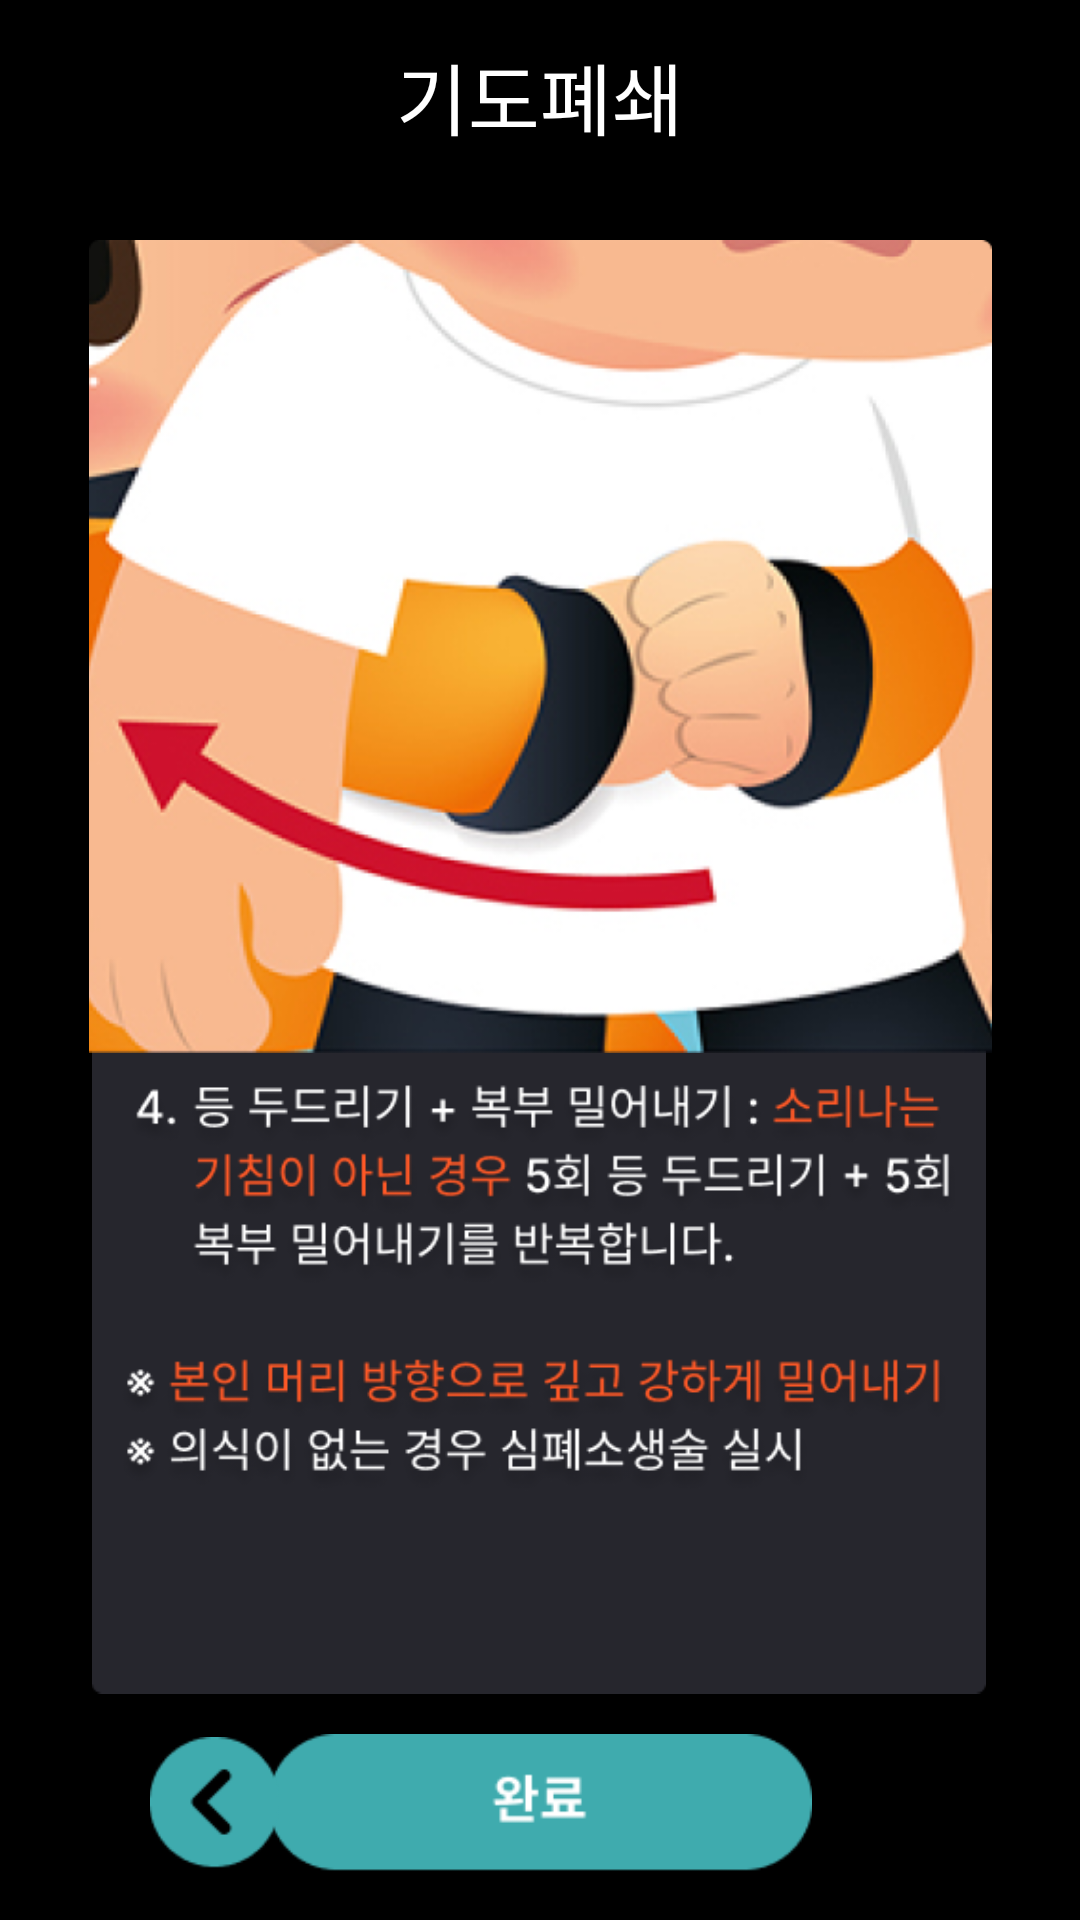

Layout XML and referenced resources for this Android screen:
<!-- AndroidManifest.xml: application theme Theme.FirstAidMaster -->
<!-- res/layout/activity_heimrichi4.xml -->
<?xml version="1.0" encoding="utf-8"?>
<androidx.constraintlayout.widget.ConstraintLayout xmlns:android="http://schemas.android.com/apk/res/android"
    xmlns:app="http://schemas.android.com/apk/res-auto"
    xmlns:tools="http://schemas.android.com/tools"
    android:layout_width="match_parent"
    android:layout_height="match_parent"
    android:background="@color/black"
    tools:context=".Heimrichi_4">

    <androidx.appcompat.widget.Toolbar
        android:id="@+id/toolbar"
        android:layout_width="match_parent"
        android:layout_height="wrap_content"
        android:background="@color/black"
        app:contentInsetStart="0dp"
        app:layout_constraintEnd_toEndOf="parent"
        app:layout_constraintStart_toStartOf="parent"
        app:layout_constraintTop_toTopOf="parent"
        app:theme="@style/ToolbarColorBackArrow">

        <TextView
            android:id="@+id/barTitle"
            android:layout_width="wrap_content"
            android:layout_height="wrap_content"
            android:layout_gravity="center"
            android:text="기도폐쇄"
            android:textAppearance="@style/TextAppearance.AppCompat.Large"
            android:textColor="@color/white"
            android:textSize="26sp" />
    </androidx.appcompat.widget.Toolbar>

    <ImageView
        android:id="@+id/edu_bg"
        android:layout_width="298dp"
        android:layout_height="329dp"
        android:layout_marginBottom="40dp"
        app:layout_constraintBottom_toBottomOf="parent"
        app:layout_constraintEnd_toEndOf="parent"
        app:layout_constraintHorizontal_bias="0.495"
        app:layout_constraintStart_toStartOf="parent"
        app:srcCompat="@drawable/edu_background" />

    <ImageView
        android:id="@+id/heimrichiEduText"
        android:layout_width="282dp"
        android:layout_height="253dp"
        android:layout_marginBottom="44dp"
        app:layout_constraintBottom_toBottomOf="@+id/edu_bg"
        app:layout_constraintEnd_toEndOf="@+id/edu_bg"
        app:layout_constraintStart_toStartOf="@+id/edu_bg"
        app:srcCompat="@drawable/heimrichi_edu_text_4" />

    <ImageView
        android:id="@+id/heimrichi_img"
        android:layout_width="343dp"
        android:layout_height="271dp"
        android:layout_marginTop="16dp"
        app:layout_constraintEnd_toEndOf="parent"
        app:layout_constraintStart_toStartOf="parent"
        app:layout_constraintTop_toBottomOf="@+id/toolbar"
        app:srcCompat="@drawable/heimrichi_edu_img_4" />

    <ImageView
        android:id="@+id/finish_btn"
        android:layout_width="205dp"
        android:layout_height="46dp"
        android:layout_marginBottom="16dp"
        app:layout_constraintBottom_toBottomOf="parent"
        app:layout_constraintEnd_toEndOf="parent"
        app:layout_constraintStart_toStartOf="parent"
        app:srcCompat="@drawable/finish_btn" />

    <ImageView
        android:id="@+id/previous_btn"
        android:layout_width="47dp"
        android:layout_height="44dp"
        android:layout_marginTop="23dp"
        android:layout_marginBottom="4dp"
        app:layout_constraintBottom_toBottomOf="parent"
        app:layout_constraintEnd_toEndOf="parent"
        app:layout_constraintHorizontal_bias="0.153"
        app:layout_constraintStart_toStartOf="parent"
        app:layout_constraintTop_toBottomOf="@+id/heimrichiEduText"
        app:layout_constraintVertical_bias="0.0"
        app:srcCompat="@drawable/edu_previous_page_btn" />

</androidx.constraintlayout.widget.ConstraintLayout>
<!-- resources referenced by this layout -->
<resources>
  <color name="black">#FF000000</color>
  <color name="white">#FFFFFFFF</color>
  <!-- drawable edu_background: png bitmap (drawable, 2034 bytes) -->
  <!-- drawable edu_previous_page_btn: png bitmap (drawable, 1314 bytes) -->
  <!-- drawable finish_btn: png bitmap (drawable, 1909 bytes) -->
  <!-- drawable heimrichi_edu_img_4: png bitmap (drawable, 133232 bytes) -->
  <!-- drawable heimrichi_edu_text_4: png bitmap (drawable, 63280 bytes) -->
  <style name="ToolbarColorBackArrow" parent="Theme.FirstAidMaster">
          <item name="android:textColorSecondary">@color/orange</item>
      </style>
  <style name="Theme.FirstAidMaster" parent="Base.Theme.FirstAidMaster" />
  <color name="orange">#FF6A00</color>
  <style name="Base.Theme.FirstAidMaster" parent="Theme.Material3.DayNight.NoActionBar">
          
          
          <item name="android:windowLightStatusBar">false</item>
          <item name="android:statusBarColor">@color/black</item>
      </style>
</resources>
